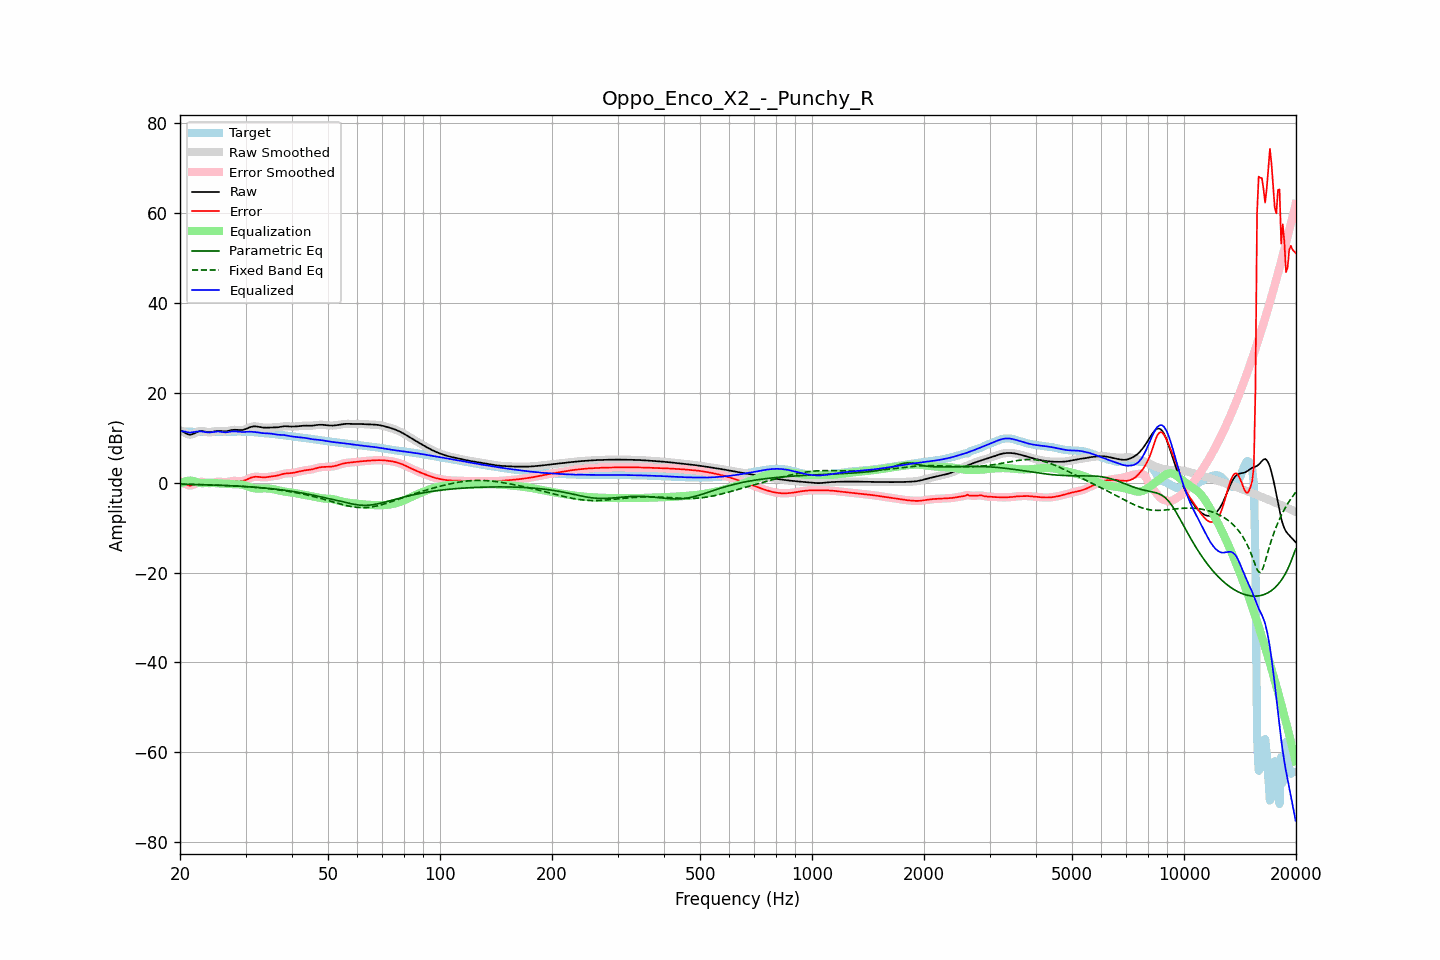

The file beside this chart, header and first rows:
frequency, raw, error, smoothed, error_smoothed, equalization, parametric_eq, fixed_band_eq, equalized_raw, equalized_smoothed, target
20.00, 11.65, 0.28, 11.68, 0.30, -0.27, -0.31, -0.32, 11.38, 11.41, 11.38
20.20, 11.51, 0.14, 11.49, 0.12, -0.06, -0.32, -0.33, 11.45, 11.43, 11.37
20.40, 11.34, -0.03, 11.30, -0.06, 0.11, -0.33, -0.34, 11.45, 11.42, 11.37
20.61, 11.13, -0.23, 11.13, -0.23, 0.25, -0.33, -0.35, 11.39, 11.38, 11.36
20.81, 10.93, -0.42, 10.93, -0.42, 0.36, -0.34, -0.35, 11.29, 11.30, 11.35
21.02, 10.78, -0.56, 10.78, -0.56, 0.44, -0.35, -0.36, 11.22, 11.21, 11.34
21.23, 10.69, -0.65, 10.71, -0.62, 0.47, -0.36, -0.37, 11.16, 11.19, 11.33
21.44, 10.72, -0.60, 10.73, -0.59, 0.48, -0.37, -0.38, 11.20, 11.21, 11.33
21.66, 10.85, -0.47, 10.84, -0.48, 0.41, -0.38, -0.39, 11.26, 11.25, 11.32
21.87, 11.00, -0.32, 11.00, -0.31, 0.30, -0.38, -0.40, 11.30, 11.30, 11.32
22.09, 11.18, -0.14, 11.18, -0.13, 0.18, -0.39, -0.41, 11.36, 11.36, 11.31
22.31, 11.34, 0.03, 11.34, 0.02, 0.06, -0.40, -0.42, 11.41, 11.40, 11.31
22.54, 11.46, 0.15, 11.45, 0.14, -0.03, -0.41, -0.42, 11.42, 11.42, 11.31
22.76, 11.51, 0.20, 11.50, 0.19, -0.09, -0.42, -0.43, 11.42, 11.41, 11.31
22.99, 11.49, 0.19, 11.48, 0.18, -0.10, -0.43, -0.44, 11.39, 11.38, 11.31
23.22, 11.42, 0.11, 11.42, 0.11, -0.09, -0.44, -0.46, 11.33, 11.33, 11.31
23.45, 11.33, 0.02, 11.34, 0.03, -0.06, -0.45, -0.47, 11.27, 11.28, 11.31
23.69, 11.26, -0.05, 11.26, -0.05, -0.03, -0.47, -0.48, 11.23, 11.23, 11.31
23.92, 11.22, -0.09, 11.22, -0.09, -0.01, -0.48, -0.49, 11.21, 11.22, 11.31
24.16, 11.23, -0.08, 11.24, -0.08, -0.01, -0.49, -0.50, 11.22, 11.23, 11.31
24.40, 11.29, -0.02, 11.30, -0.02, -0.03, -0.50, -0.51, 11.27, 11.27, 11.31
24.65, 11.38, 0.07, 11.38, 0.06, -0.06, -0.51, -0.52, 11.32, 11.32, 11.32
24.89, 11.47, 0.15, 11.46, 0.15, -0.10, -0.53, -0.54, 11.37, 11.37, 11.32
25.14, 11.52, 0.21, 11.52, 0.21, -0.13, -0.54, -0.55, 11.39, 11.39, 11.31
25.39, 11.56, 0.24, 11.54, 0.23, -0.16, -0.55, -0.56, 11.40, 11.39, 11.31
25.65, 11.53, 0.22, 11.53, 0.22, -0.17, -0.57, -0.58, 11.35, 11.35, 11.31
25.91, 11.49, 0.18, 11.49, 0.18, -0.18, -0.58, -0.59, 11.31, 11.30, 11.31
26.16, 11.44, 0.14, 11.45, 0.14, -0.19, -0.60, -0.61, 11.25, 11.26, 11.31
26.43, 11.43, 0.13, 11.44, 0.13, -0.21, -0.61, -0.62, 11.23, 11.24, 11.31
26.69, 11.47, 0.16, 11.47, 0.16, -0.23, -0.63, -0.64, 11.25, 11.25, 11.31
26.96, 11.53, 0.22, 11.54, 0.22, -0.25, -0.64, -0.65, 11.28, 11.29, 11.32
27.23, 11.63, 0.30, 11.63, 0.30, -0.28, -0.66, -0.67, 11.34, 11.34, 11.33
27.50, 11.71, 0.37, 11.71, 0.36, -0.31, -0.68, -0.69, 11.40, 11.40, 11.34
27.77, 11.77, 0.41, 11.77, 0.41, -0.33, -0.69, -0.71, 11.44, 11.43, 11.36
28.05, 11.80, 0.42, 11.79, 0.41, -0.35, -0.71, -0.73, 11.45, 11.44, 11.37
28.33, 11.77, 0.39, 11.77, 0.39, -0.35, -0.73, -0.75, 11.42, 11.42, 11.38
28.62, 11.75, 0.35, 11.75, 0.35, -0.36, -0.75, -0.77, 11.39, 11.39, 11.39
28.90, 11.71, 0.32, 11.72, 0.33, -0.37, -0.77, -0.79, 11.34, 11.35, 11.39
29.19, 11.72, 0.33, 11.72, 0.33, -0.40, -0.79, -0.81, 11.32, 11.32, 11.39
29.48, 11.75, 0.37, 11.76, 0.38, -0.46, -0.81, -0.83, 11.29, 11.30, 11.38
29.78, 11.85, 0.49, 11.85, 0.48, -0.54, -0.83, -0.85, 11.31, 11.31, 11.37
30.08, 11.97, 0.62, 11.98, 0.62, -0.66, -0.86, -0.88, 11.32, 11.32, 11.35
30.38, 12.13, 0.79, 12.13, 0.79, -0.79, -0.88, -0.90, 11.34, 11.34, 11.34
30.68, 12.28, 0.96, 12.28, 0.95, -0.93, -0.90, -0.93, 11.36, 11.35, 11.32
30.99, 12.41, 1.10, 12.41, 1.10, -1.06, -0.93, -0.95, 11.35, 11.35, 11.30
31.30, 12.50, 1.22, 12.50, 1.22, -1.16, -0.95, -0.98, 11.34, 11.33, 11.28
31.61, 12.54, 1.30, 12.54, 1.29, -1.24, -0.98, -1.01, 11.31, 11.30, 11.25
31.93, 12.55, 1.33, 12.54, 1.33, -1.28, -1.00, -1.04, 11.26, 11.26, 11.22
32.24, 12.51, 1.32, 12.51, 1.33, -1.30, -1.03, -1.07, 11.21, 11.21, 11.18
32.57, 12.45, 1.30, 12.45, 1.30, -1.29, -1.06, -1.10, 11.16, 11.16, 11.15
32.89, 12.38, 1.25, 12.38, 1.26, -1.28, -1.09, -1.14, 11.10, 11.10, 11.12
33.22, 12.32, 1.22, 12.32, 1.22, -1.26, -1.12, -1.17, 11.06, 11.06, 11.10
33.55, 12.27, 1.20, 12.28, 1.21, -1.25, -1.15, -1.21, 11.03, 11.03, 11.07
33.89, 12.26, 1.21, 12.26, 1.21, -1.25, -1.19, -1.24, 11.01, 11.01, 11.05
34.23, 12.26, 1.25, 12.26, 1.25, -1.26, -1.22, -1.28, 10.99, 10.99, 11.01
34.57, 12.27, 1.29, 12.27, 1.30, -1.29, -1.25, -1.32, 10.98, 10.98, 10.97
34.92, 12.28, 1.35, 12.28, 1.35, -1.33, -1.29, -1.36, 10.96, 10.95, 10.93
35.27, 12.29, 1.41, 12.29, 1.40, -1.38, -1.33, -1.40, 10.91, 10.91, 10.89
35.62, 12.30, 1.46, 12.30, 1.45, -1.44, -1.36, -1.44, 10.86, 10.86, 10.84
35.97, 12.30, 1.50, 12.31, 1.50, -1.51, -1.40, -1.49, 10.79, 10.79, 10.80
... 635 more rows
